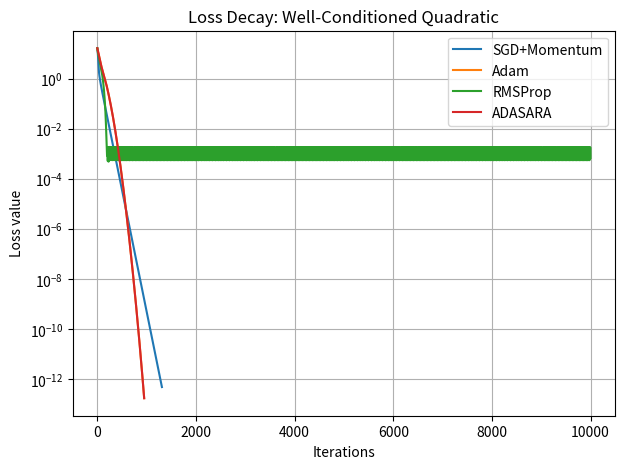
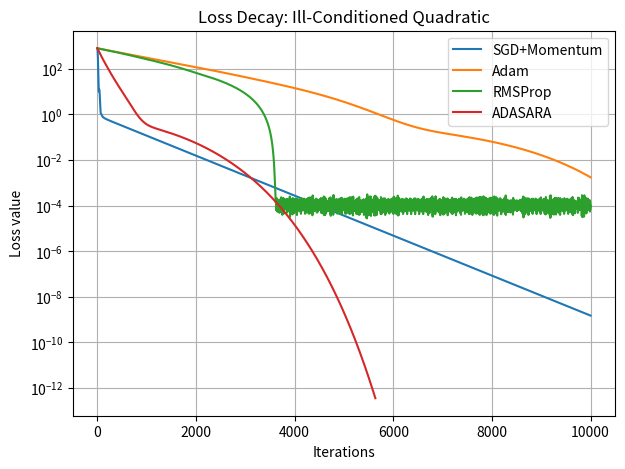
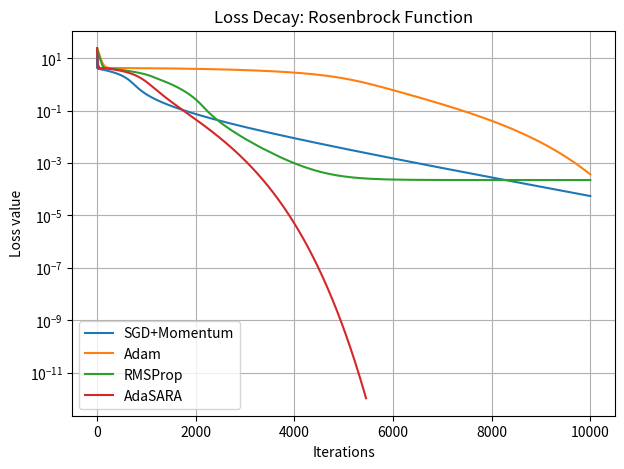

Python code for these plots, in order:
import numpy as np
import matplotlib.pyplot as plt
# -------------------------------
# Helper: Quadratic function generator
# -------------------------------
def generate_quadratic(dim=10, cond_number=10):
    """Generate symmetric positive definite Q with given condition number."""
    V = np.linalg.qr(np.random.randn(dim, dim))[0]  # orthogonal matrix
    eigvals = np.linspace(1, cond_number, dim)      # spread of eigenvalues
    Q = V @ np.diag(eigvals) @ V.T
    return Q

# Quadratic function and gradient
def quadratic_f(x, Q):
    return 0.5 * x.T @ Q @ x

def quadratic_grad(x, Q):
    return Q @ x

# Rosenbrock function and gradient
def rosenbrock_f(x):
    return (1 - x[0])**2 + 100 * (x[1] - x[0]**2)**2

def rosenbrock_grad(x):
    dx = -2*(1 - x[0]) - 400*x[0]*(x[1] - x[0]**2)
    dy = 200*(x[1] - x[0]**2)
    return np.array([dx, dy])

# -------------------------------
# Optimizers (with loss tracking)
# -------------------------------
def sgd_momentum(f, grad_f, x0, lr=0.01, beta=0.9, tol=1e-6, max_iter=10000):
    x = x0.copy()
    v = np.zeros_like(x)
    losses = []
    for i in range(max_iter):
        loss = f(x)
        losses.append(loss)
        g = grad_f(x)
        if np.linalg.norm(g) < tol:
            break
        v = beta * v + (1 - beta) * g
        x -= lr * v
    return x, i + 1, losses

def adam(f, grad_f, x0, lr=0.001, beta1=0.9, beta2=0.999, eps=1e-8, tol=1e-6, max_iter=10000):
    x = x0.copy()
    m = np.zeros_like(x)
    v = np.zeros_like(x)
    losses = []
    for t in range(1, max_iter + 1):
        loss = f(x)
        losses.append(loss)
        g = grad_f(x)
        if np.linalg.norm(g) < tol:
            break
        m = beta1 * m + (1 - beta1) * g
        v = beta2 * v + (1 - beta2) * (g ** 2)
        m_hat = m / (1 - beta1 ** t)
        v_hat = v / (1 - beta2 ** t)
        x -= lr * m_hat / (np.sqrt(v_hat) + eps)
    return x, t, losses

def rmsprop(f, grad_f, x0, lr=0.001, beta=0.9, eps=1e-8, tol=1e-6, max_iter=10000):
    x = x0.copy()
    s = np.zeros_like(x)
    losses = []
    for i in range(max_iter):
        loss = f(x)
        losses.append(loss)
        g = grad_f(x)
        if np.linalg.norm(g) < tol:
            break
        s = beta * s + (1 - beta) * (g ** 2)
        x -= lr * g / (np.sqrt(s) + eps)
    return x, i + 1, losses
def sara_adam(f, grad_f, x0, lr=0.001, beta1=0.9, beta2=0.999,
              G=1e-3, eps=1e-8, tol=1e-6, max_iter=10000):
    x = x0.copy()
    m = np.zeros_like(x)
    v = np.zeros_like(x)    
    prev_update = np.zeros_like(x)
    losses = []

    for t in range(1, max_iter + 1):
        loss = f(x)
        losses.append(loss)
        g = grad_f(x)

        if np.linalg.norm(g) < tol:
            break

        # First moment
        m = beta1 * m + (1 - beta1) * g

        # Second moment
        v = beta2 * v + (1 - beta2) * (g ** 2)

        # Speed-aware correction
        denom = np.abs(prev_update) + np.abs(g) + eps
        s_t = (np.abs(prev_update) * np.abs(g)) / denom

        # Bias correction
        m_hat = m / (1 - beta1 ** t)
        v_hat = v / (1 - beta2 ** t)

        # Update
        update = lr * m_hat / (np.sqrt(v_hat) + eps)
        x -= update
        prev_update = update.copy()

    return x, t, losses
##### <<< END SARA-Adam

# -------------------------------
# Experiment Runner + Plotter
# -------------------------------
def run_and_plot(f, grad_f, x0, optimizers, tol, f_name, logy=True):
    plt.figure(figsize=(7, 5))
    for name, opt in optimizers.items():
        x_opt, n_iter, losses = opt(f, grad_f, x0)
        print(f"{f_name} | {name} converged in {n_iter} iterations.")
        plt.plot(losses, label=name)
    if logy:
        plt.yscale('log')
    plt.xlabel("Iterations")
    plt.ylabel("Loss value")
    plt.title(f"Loss Decay: {f_name}")
    plt.legend()
    plt.grid(True)
    plt.show()

# -------------------------------
# 1️1 Well-conditioned Quadratic
# -------------------------------
dim = 10
Q_well = generate_quadratic(dim, cond_number=10)
x0 = np.random.randn(dim)
optimizers = {
    "SGD+Momentum": lambda f, g, x0=x0: sgd_momentum(f, g, x0, lr=0.01),
    "Adam": lambda f, g, x0=x0: adam(f, g, x0, lr=0.01),
    "RMSProp": lambda f, g, x0=x0: rmsprop(f, g, x0, lr=0.01),
    "ADASARA": lambda f, g, x0=x0: sara_adam(f, g, x0, lr=0.01, G=1e-4),
}
print("\n--- Well-Conditioned Quadratic ---")
run_and_plot(lambda x: quadratic_f(x, Q_well),
             lambda x: quadratic_grad(x, Q_well),
             x0, optimizers, tol=1e-6, f_name="Well-Conditioned Quadratic")

# -------------------------------
# 2️⃣ Ill-conditioned Quadratic
# -------------------------------
Q_ill = generate_quadratic(dim, cond_number=100)
x0 = np.random.randn(dim)
optimizers = {
    "SGD+Momentum": lambda f, g, x0=x0: sgd_momentum(f, g, x0, lr=0.001),
    "Adam": lambda f, g, x0=x0: adam(f, g, x0, lr=0.001),
    "RMSProp": lambda f, g, x0=x0: rmsprop(f, g, x0, lr=0.001),
    "ADASARA": lambda f, g, x0=x0: sara_adam(f, g, x0, lr=0.01, G=5e-3),
}
print("\n--- Ill-Conditioned Quadratic ---")
run_and_plot(lambda x: quadratic_f(x, Q_ill),
             lambda x: quadratic_grad(x, Q_ill),
             x0, optimizers, tol=1e-6, f_name="Ill-Conditioned Quadratic")

# -------------------------------
# 3️⃣ Rosenbrock Function
# -------------------------------
x0 = np.array([-1.2, 1.0])
optimizers = {
    "SGD+Momentum": lambda f, g, x0=x0: sgd_momentum(f, g, x0, lr=0.001, tol=1e-4),
    "Adam": lambda f, g, x0=x0: adam(f, g, x0, lr=0.001, tol=1e-4),
    "RMSProp": lambda f, g, x0=x0: rmsprop(f, g, x0, lr=0.001, tol=1e-4),
    "AdaSARA": lambda f, g, x0=x0: sara_adam(f, g, x0, lr=0.01, G=1e-2),
}
print("\n--- Rosenbrock Function ---")
run_and_plot(rosenbrock_f, rosenbrock_grad, x0, optimizers, tol=1e-4, f_name="Rosenbrock Function")
